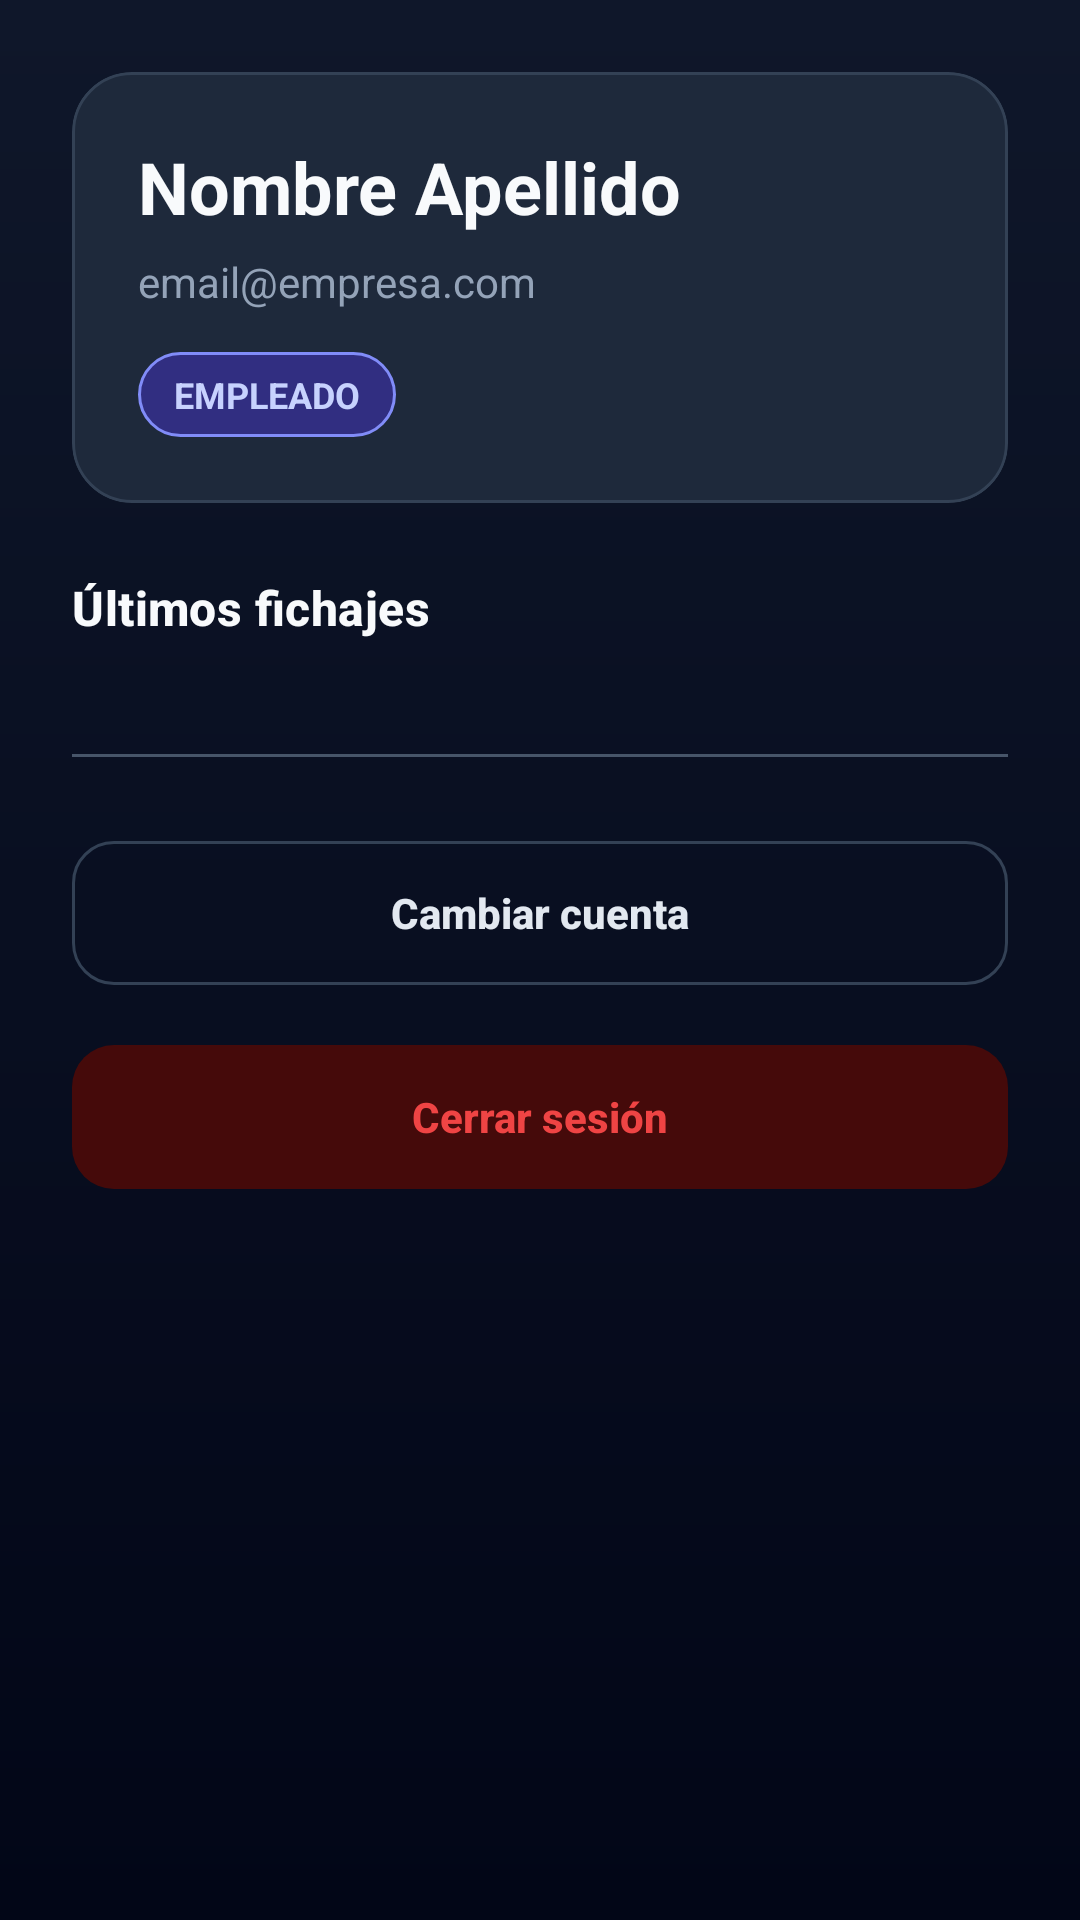

Here is an Android app screen rendered from its layout file. Give the layout XML and the strings, colors and styles it references.
<!-- AndroidManifest.xml: application theme Theme.FichajeFX -->
<!-- res/layout/fragment_perfil.xml -->
<?xml version="1.0" encoding="utf-8"?>
<androidx.core.widget.NestedScrollView xmlns:android="http://schemas.android.com/apk/res/android"
    xmlns:app="http://schemas.android.com/apk/res-auto"
    android:layout_width="match_parent"
    android:layout_height="match_parent"
    android:background="@drawable/bg_screen">

    <LinearLayout
        android:layout_width="match_parent"
        android:layout_height="wrap_content"
        android:orientation="vertical"
        android:padding="24dp">

        <com.google.android.material.card.MaterialCardView
            android:layout_width="match_parent"
            android:layout_height="wrap_content"
            android:layout_marginBottom="24dp"
            app:cardBackgroundColor="@color/surface"
            app:cardCornerRadius="20dp"
            app:cardElevation="0dp"
            app:strokeColor="@color/border"
            app:strokeWidth="1dp">

            <LinearLayout
                android:layout_width="match_parent"
                android:layout_height="wrap_content"
                android:orientation="vertical"
                android:padding="22dp">

                <TextView
                    android:id="@+id/tvProfileName"
                    android:layout_width="wrap_content"
                    android:layout_height="wrap_content"
                    android:text="Nombre Apellido"
                    android:textColor="@color/text_primary"
                    android:textSize="24sp"
                    android:textStyle="bold" />

                <TextView
                    android:id="@+id/tvProfileEmail"
                    android:layout_width="wrap_content"
                    android:layout_height="wrap_content"
                    android:layout_marginTop="6dp"
                    android:text="email@empresa.com"
                    android:textColor="@color/text_secondary"
                    android:textSize="14sp" />

                <TextView
                    android:id="@+id/tvProfileRol"
                    android:layout_width="wrap_content"
                    android:layout_height="wrap_content"
                    android:layout_marginTop="14dp"
                    android:background="@drawable/bg_badge"
                    android:paddingHorizontal="12dp"
                    android:paddingVertical="6dp"
                    android:text="EMPLEADO"
                    android:textColor="@color/badge_text"
                    android:textSize="12sp"
                    android:textStyle="bold" />

            </LinearLayout>
        </com.google.android.material.card.MaterialCardView>

        <TextView
            android:layout_width="wrap_content"
            android:layout_height="wrap_content"
            android:layout_marginBottom="14dp"
            android:text="Últimos fichajes"
            android:textAppearance="@style/TextAppearance.FichajeFX.Section" />

        <LinearLayout
            android:id="@+id/containerHistory"
            android:layout_width="match_parent"
            android:layout_height="wrap_content"
            android:orientation="vertical" />

        <ProgressBar
            android:id="@+id/pbHistory"
            android:layout_width="wrap_content"
            android:layout_height="wrap_content"
            android:layout_gravity="center"
            android:indeterminateTint="@color/primary"
            android:visibility="gone" />

        <TextView
            android:id="@+id/tvEmptyHistory"
            android:layout_width="match_parent"
            android:layout_height="wrap_content"
            android:layout_marginVertical="20dp"
            android:text="No hay registros recientes"
            android:textAlignment="center"
            android:textColor="@color/text_muted"
            android:visibility="gone" />

        <View
            android:layout_width="match_parent"
            android:layout_height="1dp"
            android:layout_marginVertical="24dp"
            android:background="@color/divider" />

        <com.google.android.material.button.MaterialButton
            android:id="@+id/btnSwitchAccount"
            style="@style/Widget.FichajeFX.Button.Outlined"
            android:layout_width="match_parent"
            android:layout_height="56dp"
            android:layout_marginBottom="12dp"
            android:text="Cambiar cuenta" />

        <com.google.android.material.button.MaterialButton
            android:id="@+id/btnLogout"
            android:layout_width="match_parent"
            android:layout_height="56dp"
            android:text="Cerrar sesión"
            android:textAllCaps="false"
            android:textColor="@color/accent_danger"
            android:textStyle="bold"
            app:backgroundTint="@color/accent_danger_surface"
            app:cornerRadius="14dp"
            app:elevation="0dp"
            app:rippleColor="@color/accent_danger" />

    </LinearLayout>
</androidx.core.widget.NestedScrollView>
<!-- resources referenced by this layout -->
<resources>
  <color name="accent_danger">#EF4444</color>
  <color name="accent_danger_surface">#450A0A</color>
  <color name="badge_text">#C7D2FE</color>
  <color name="border">#334155</color>
  <color name="divider">#475569</color>
  <color name="primary">#6366F1</color>
  <color name="surface">#1E293B</color>
  <color name="text_muted">#64748B</color>
  <color name="text_primary">#F8FAFC</color>
  <color name="text_secondary">#94A3B8</color>
  <!-- drawable bg_badge (drawable) -->
  <?xml version="1.0" encoding="utf-8"?>
  <shape xmlns:android="http://schemas.android.com/apk/res/android">
      <solid android:color="@color/badge_bg" />
      <corners android:radius="100dp" />
      <stroke
          android:width="1dp"
          android:color="@color/primary_light" />
  </shape>
  <!-- drawable bg_screen (drawable) -->
  <?xml version="1.0" encoding="utf-8"?>
  <shape xmlns:android="http://schemas.android.com/apk/res/android">
      <gradient
          android:angle="160"
          android:endColor="@color/background_alt"
          android:startColor="@color/background"
          android:type="linear" />
  </shape>
  <style name="TextAppearance.FichajeFX.Section" parent="TextAppearance.Material3.TitleMedium">
          <item name="android:textColor">@color/text_primary</item>
          <item name="android:textStyle">bold</item>
      </style>
  <style name="Widget.FichajeFX.Button.Outlined" parent="Widget.Material3.Button.OutlinedButton">
          <item name="cornerRadius">14dp</item>
          <item name="android:textAllCaps">false</item>
          <item name="strokeColor">@color/border</item>
          <item name="android:textColor">@color/on_surface</item>
      </style>
  <style name="Theme.FichajeFX" parent="Base.Theme.FichajeFX" />
  <color name="badge_bg">#312E81</color>
  <color name="primary_light">#818CF8</color>
  <color name="background_alt">#020617</color>
  <color name="background">#0F172A</color>
  <color name="on_surface">#E2E8F0</color>
  <style name="Base.Theme.FichajeFX" parent="Theme.Material3.Dark.NoActionBar">
          <item name="colorPrimary">@color/primary</item>
          <item name="colorPrimaryDark">@color/primary_dark</item>
          <item name="colorOnPrimary">@color/on_primary</item>
          <item name="colorSecondary">@color/primary_light</item>
          <item name="colorOnSecondary">@color/on_primary</item>
          <item name="android:colorBackground">@color/background</item>
          <item name="colorSurface">@color/surface</item>
          <item name="colorOnSurface">@color/on_surface</item>
          <item name="android:statusBarColor">@color/background_alt</item>
          <item name="android:navigationBarColor">@color/background_alt</item>
          <item name="android:windowLightStatusBar" tools:targetApi="m">false</item>
          <item name="materialButtonStyle">@style/Widget.FichajeFX.Button</item>
          <item name="textInputStyle">@style/Widget.FichajeFX.TextInput</item>
      </style>
  <color name="primary_dark">#4F46E5</color>
  <color name="on_primary">#FFFFFF</color>
  <style name="Widget.FichajeFX.Button" parent="Widget.Material3.Button">
          <item name="cornerRadius">14dp</item>
          <item name="android:textAllCaps">false</item>
          <item name="android:letterSpacing">0</item>
          <item name="android:paddingTop">14dp</item>
          <item name="android:paddingBottom">14dp</item>
          <item name="android:textStyle">bold</item>
      </style>
  <style name="Widget.FichajeFX.TextInput" parent="Widget.Material3.TextInputLayout.OutlinedBox">
          <item name="boxStrokeColor">@color/input_stroke_focus</item>
          <item name="hintTextColor">@color/text_secondary</item>
          <item name="boxCornerRadiusTopStart">12dp</item>
          <item name="boxCornerRadiusTopEnd">12dp</item>
          <item name="boxCornerRadiusBottomStart">12dp</item>
          <item name="boxCornerRadiusBottomEnd">12dp</item>
      </style>
</resources>
